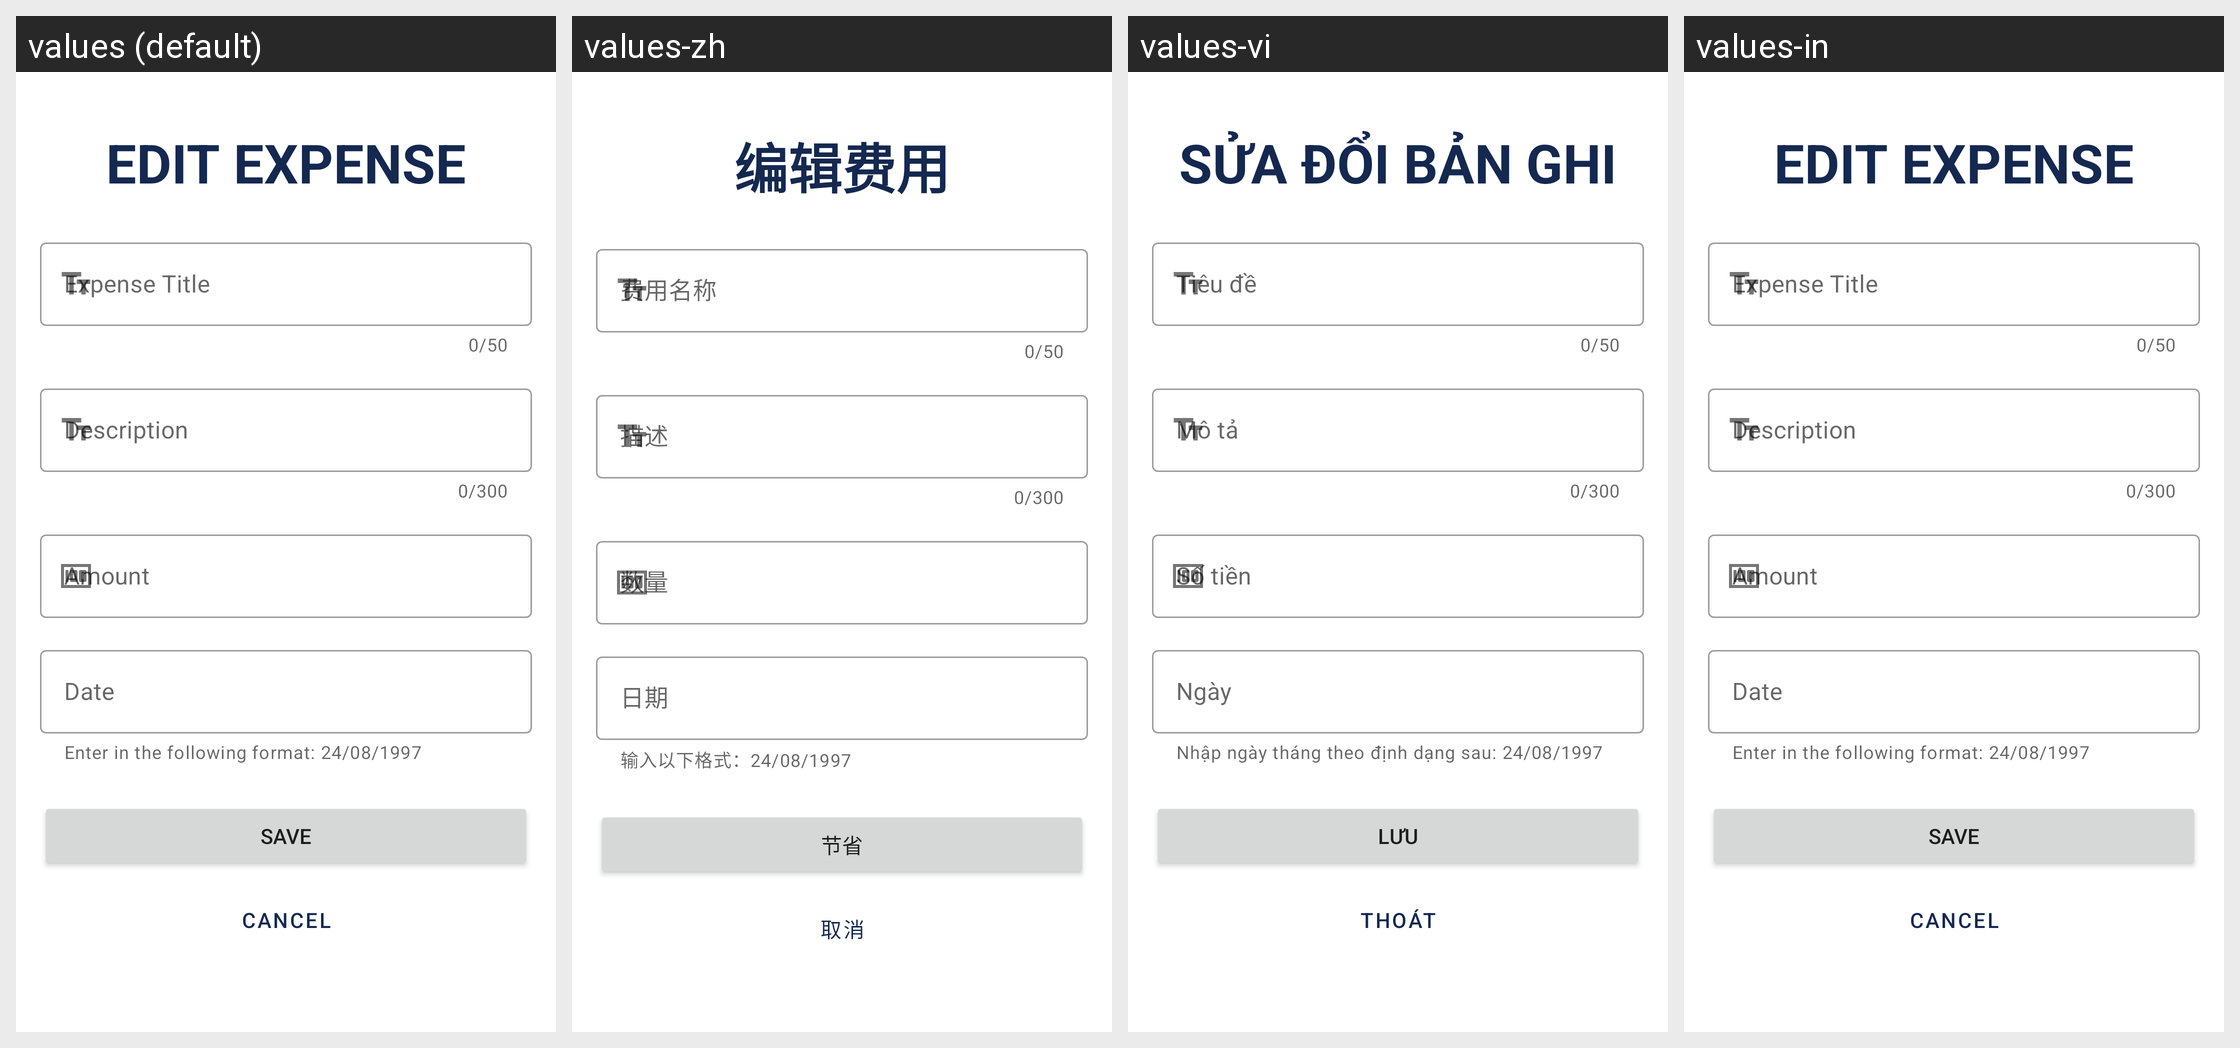

For this localized Android screen grid, give each drawn string resource with its value in every locale shown.
Android screen res/layout/fragment_edit.xml rendered under 4 locales, left to right: values (default), values-zh, values-vi, values-in. Device: Nexus 5 (rendered at 1080×1920; each locale shown at half size, 540×960, under a caption strip naming it); theme Theme.MoneyManager.
Strings drawn on this screen, with the default value and each locale's value (text and hints the layout hard-codes, and strings that could not be matched under every locale, appear in the picture but are not listed):

edit_expense
  values: Edit Expense
  values-zh: 编辑费用
  values-vi: Sửa Đổi Bản Ghi
  values-in: Edit Expense

expense_title_2
  values: Expense Title
  values-zh: 费用名称
  values-vi: Tiêu đề
  values-in: Expense Title

date
  values: Date
  values-zh: 日期
  values-vi: Ngày
  values-in: Date

time_helper_text
  values: Enter in the following format: 24/08/1997
  values-zh: 输入以下格式：24/08/1997
  values-vi: Nhập ngày tháng theo định dạng sau: 24/08/1997
  values-in: Enter in the following format: 24/08/1997

save
  values: Save
  values-zh: 节省
  values-vi: Lưu
  values-in: Save

exit
  values: Cancel
  values-zh: 取消
  values-vi: Thoát
  values-in: Cancel
